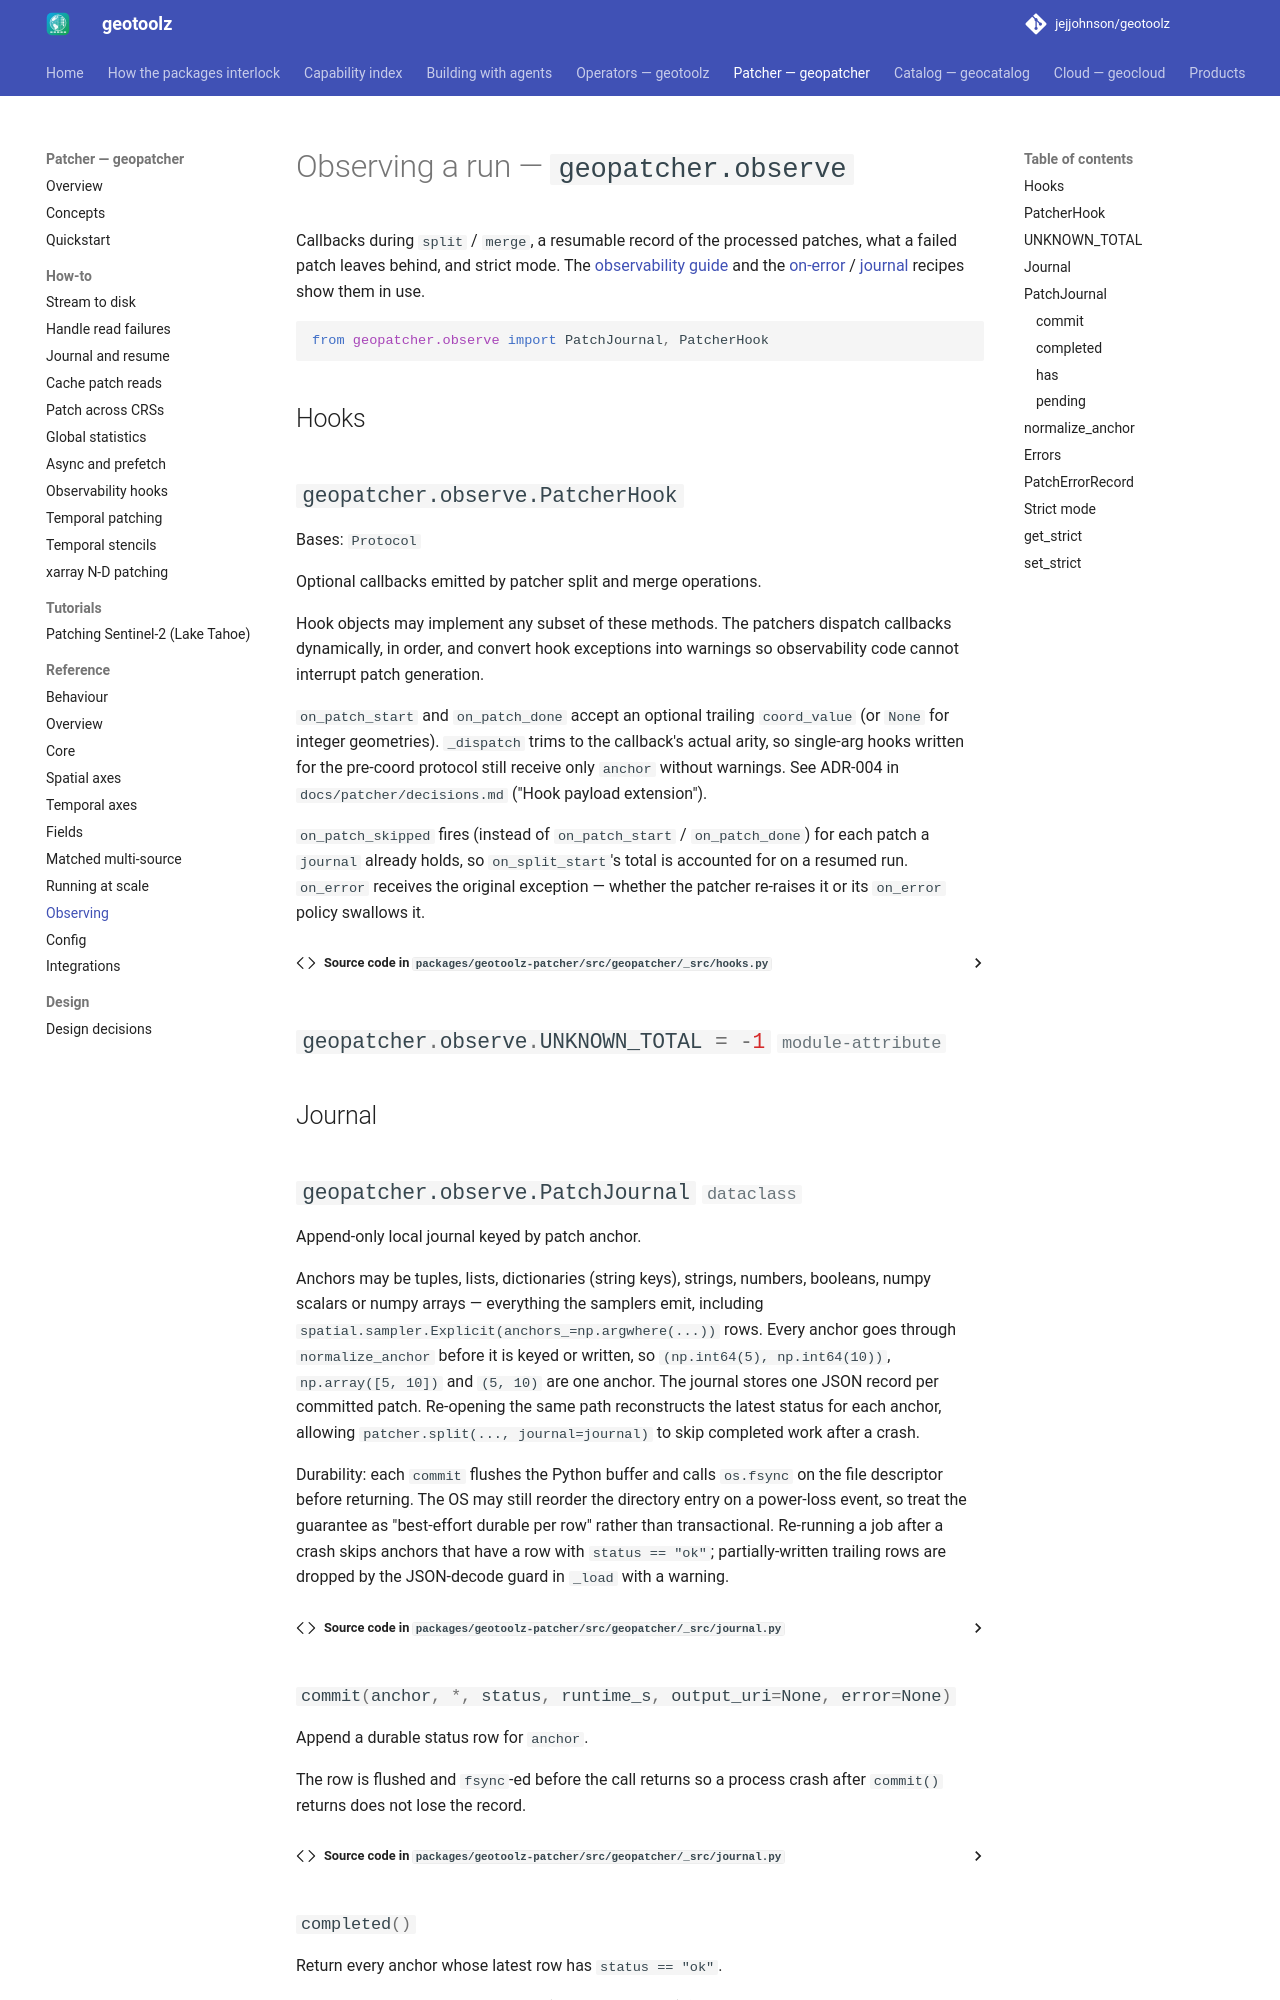

repository: jejjohnson/geotoolz · page: patcher/api/observe/index.html · generator: mkdocs

# Observing a run — `geopatcher.observe`

Callbacks during `split` / `merge`, a resumable record of the processed
patches, what a failed patch leaves behind, and strict mode. The
[observability guide](../observability.md) and the
[on-error](../recipes/on-error-policies.md) /
[journal](.
